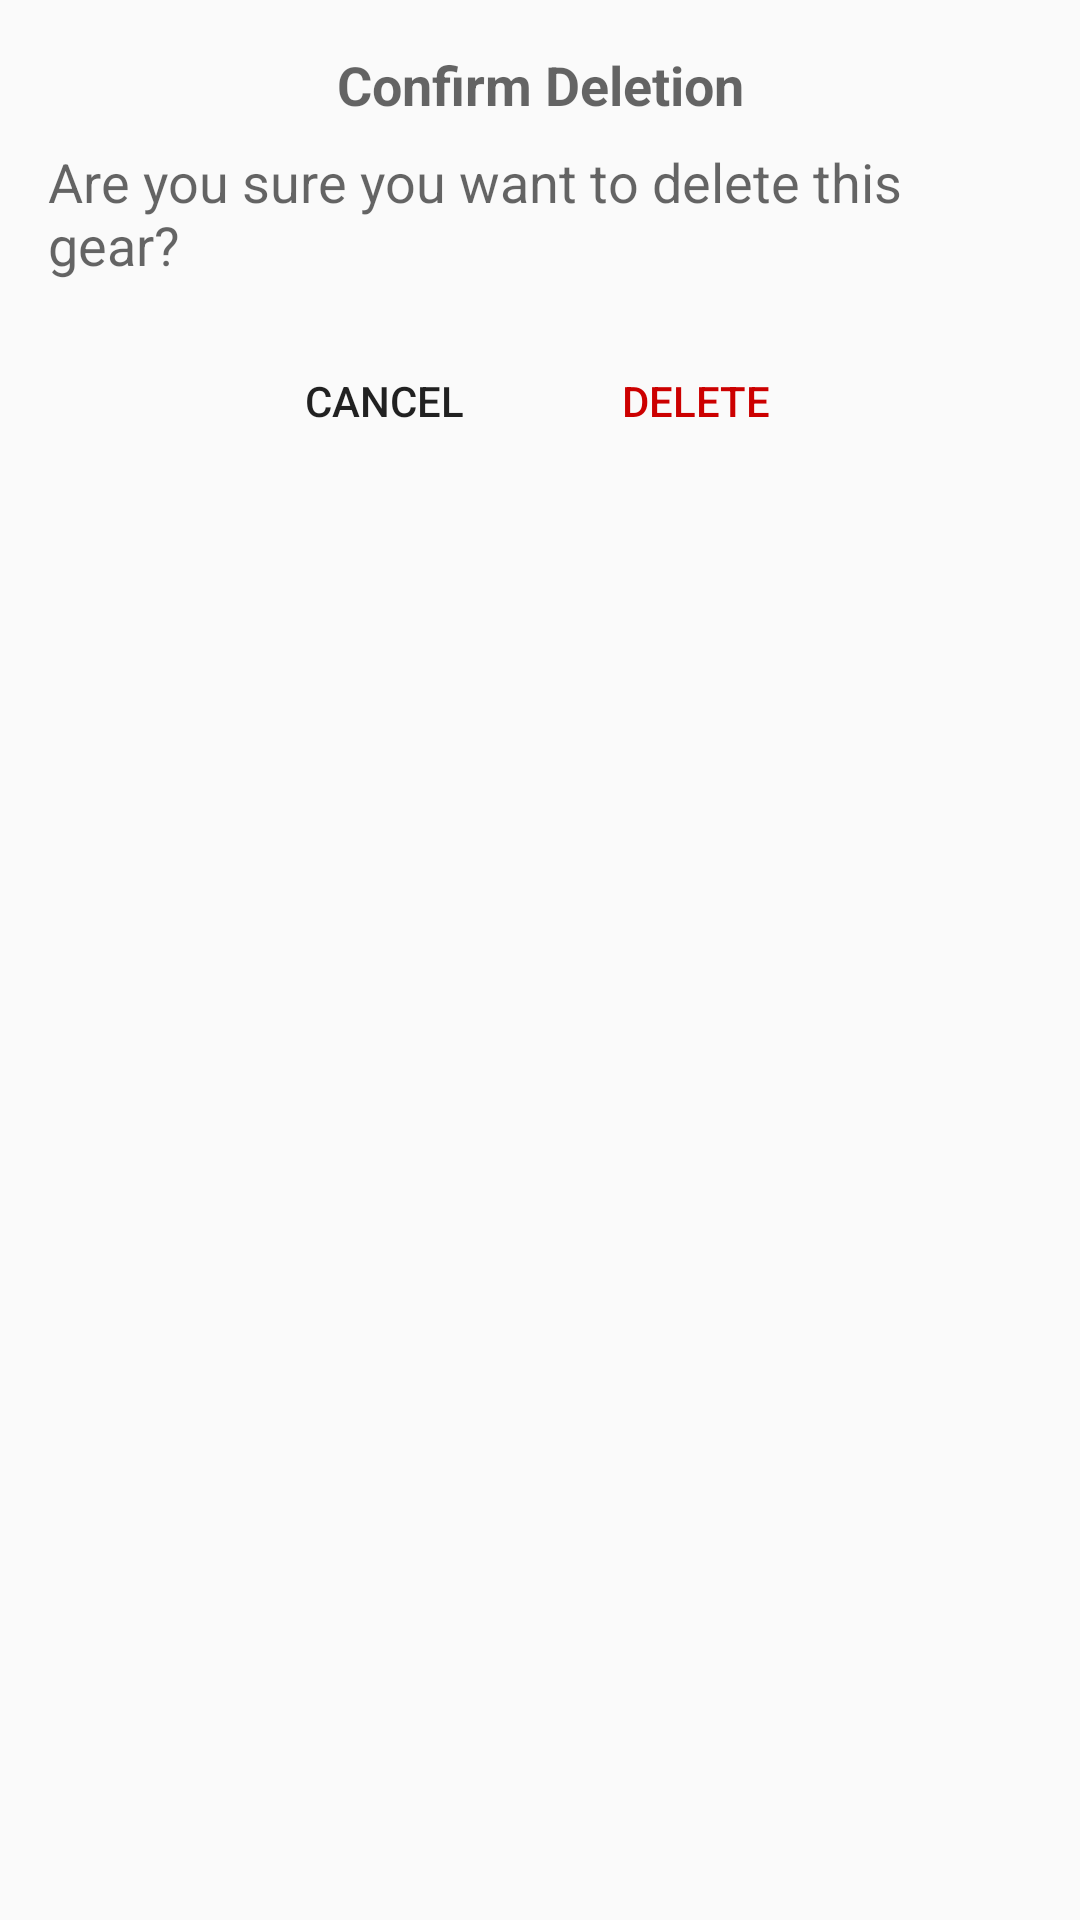

Here is an Android app screen rendered from its layout file. Give the layout XML and the strings, colors and styles it references.
<!-- AndroidManifest.xml: application theme AppTheme -->
<!-- res/layout/dialog_confirm_delete.xml -->
<?xml version="1.0" encoding="utf-8"?>
<LinearLayout xmlns:android="http://schemas.android.com/apk/res/android"
    android:layout_width="match_parent"
    android:layout_height="wrap_content"
    android:orientation="vertical"
    android:padding="16dp">

    
    <TextView
        android:id="@+id/textViewDialogTitle"
        android:layout_width="match_parent"
        android:layout_height="wrap_content"
        android:gravity="center"
        android:text="Confirm Deletion"
        android:textAppearance="?android:textAppearanceMedium"
        android:textStyle="bold" />

    
    <TextView
        android:id="@+id/textViewDialogMessage"
        android:layout_width="match_parent"
        android:layout_height="wrap_content"
        android:layout_marginTop="8dp"
        android:text="Are you sure you want to delete this gear?"
        android:textAppearance="?android:textAppearanceMedium" />

    
    <LinearLayout
        android:layout_width="match_parent"
        android:layout_height="wrap_content"
        android:layout_marginTop="16dp"
        android:gravity="center_horizontal">

        
        <Button
            android:id="@+id/buttonCancel"
            android:layout_width="wrap_content"
            android:layout_height="wrap_content"
            android:layout_marginEnd="8dp"
            android:background="?android:attr/selectableItemBackground"
            android:text="Cancel" />

        
        <Button
            android:id="@+id/buttonDelete"
            android:layout_width="wrap_content"
            android:layout_height="wrap_content"
            android:layout_marginStart="8dp"
            android:background="?android:attr/selectableItemBackground"
            android:text="Delete"
            android:textColor="@android:color/holo_red_dark" />
    </LinearLayout>
</LinearLayout>
<!-- resources referenced by this layout -->
<resources>
  <style name="AppTheme" parent="Theme.AppCompat.Light.DarkActionBar">
          
          <item name="colorPrimary">@color/colorPrimary</item>
          <item name="colorPrimaryDark">@color/colorPrimaryDark</item>
          <item name="colorAccent">@color/colorAccent</item>
      </style>
  <color name="colorPrimary">#6200EE</color>
  <color name="colorPrimaryDark">#3700B3</color>
  <color name="colorAccent">#03DAC5</color>
</resources>
